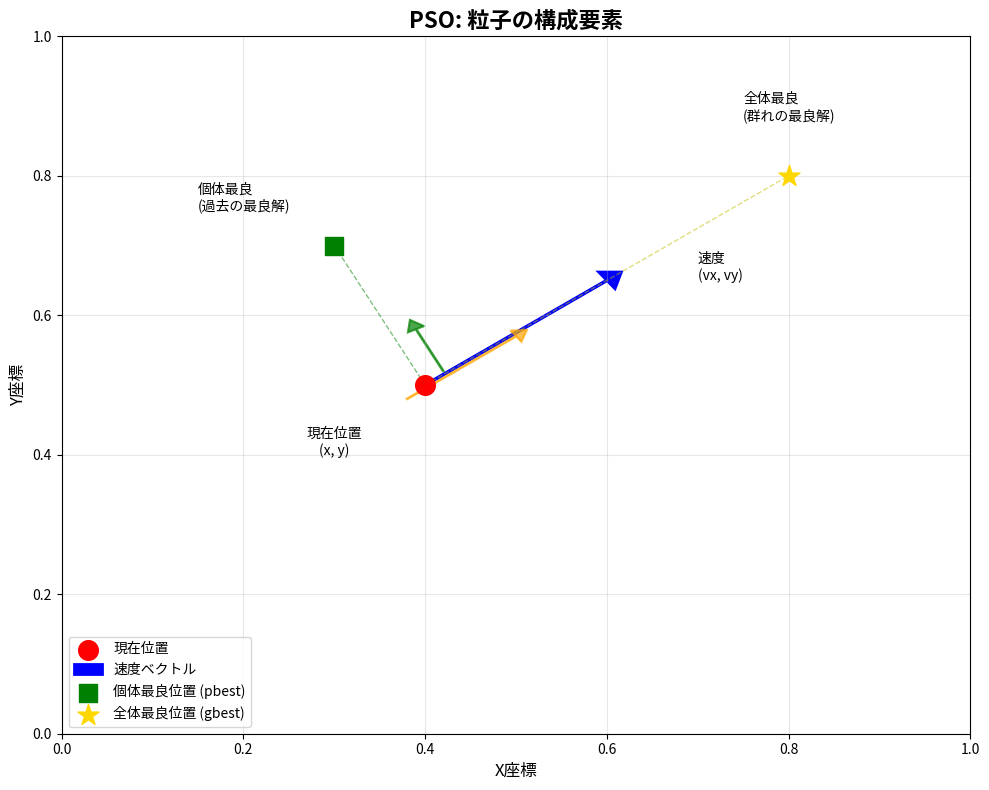
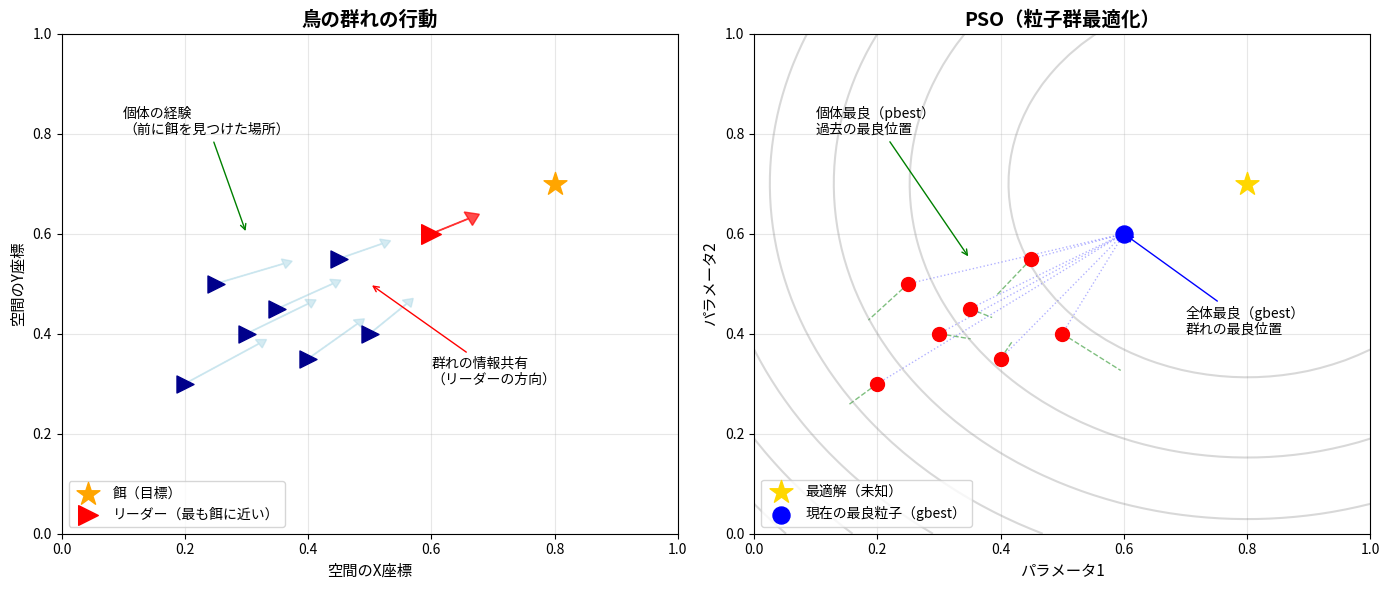
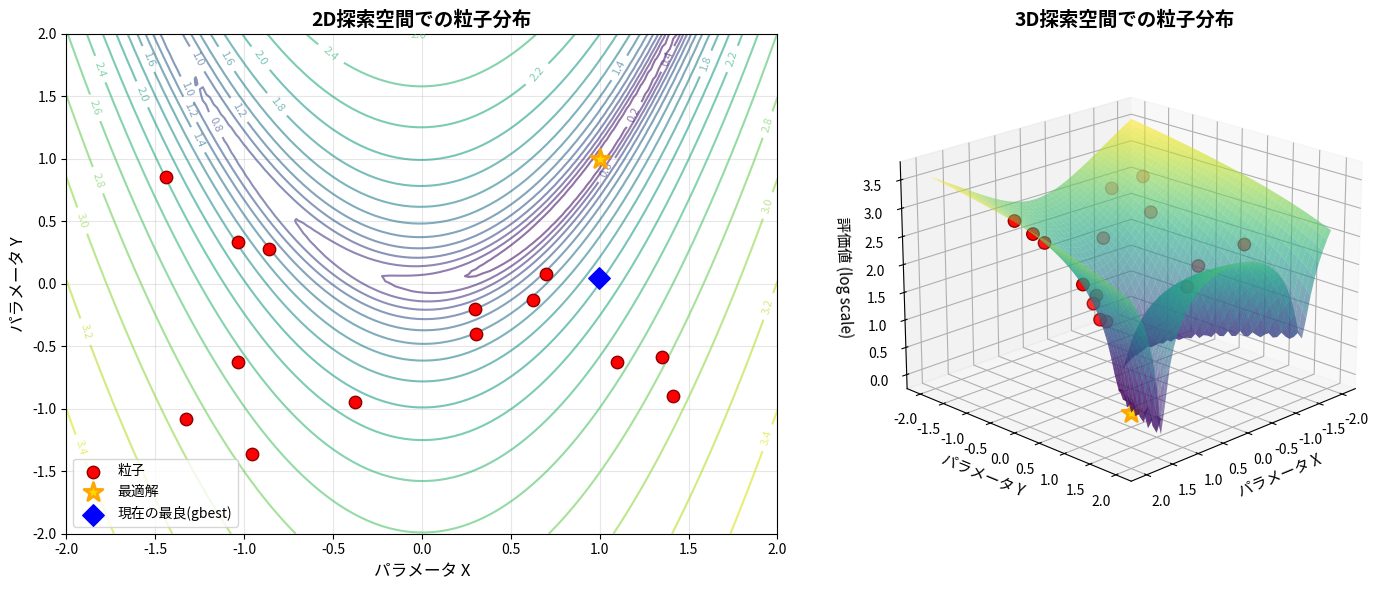
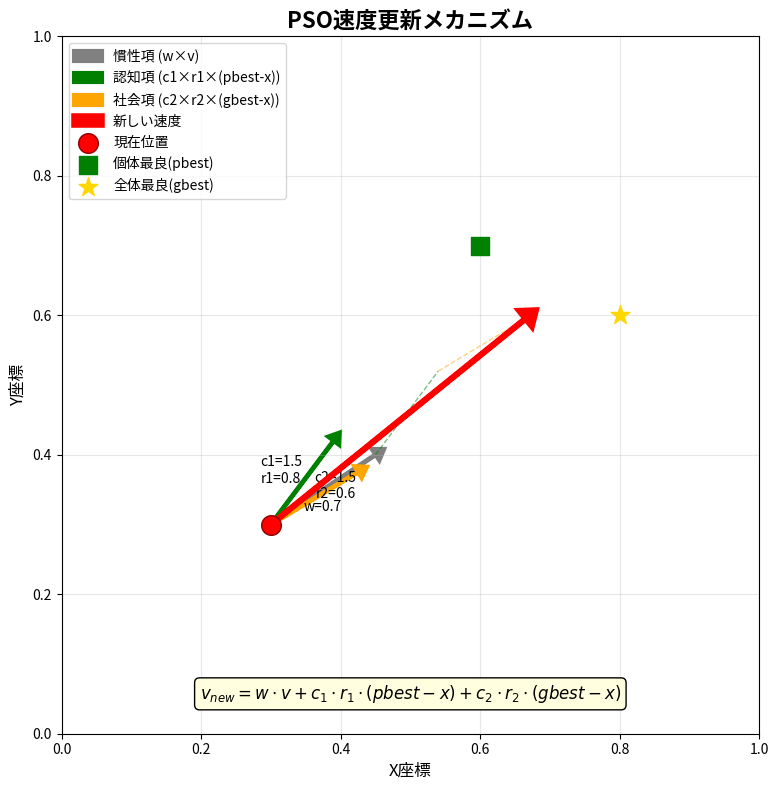

Reproduce these figures in Python, in order.
import matplotlib.pyplot as plt
import numpy as np
from matplotlib.patches import Circle, FancyArrowPatch, Rectangle
from matplotlib import patches
import matplotlib.patches as mpatches
from mpl_toolkits.mplot3d import Axes3D

# 日本語フォントの設定
plt.rcParams['font.sans-serif'] = ['Arial Unicode MS', 'Hiragino Sans', 'Yu Gothic', 'Meiryo', 'Takao', 'IPAexGothic', 'IPAPGothic', 'VL PGothic', 'Noto Sans CJK JP']
plt.rcParams['axes.unicode_minus'] = False

def create_particle_components_diagram():
    """粒子の構成要素を示す図"""
    fig, ax = plt.subplots(1, 1, figsize=(10, 8))
    
    # 粒子の現在位置
    particle_x, particle_y = 0.4, 0.5
    ax.scatter(particle_x, particle_y, s=200, c='red', zorder=5, label='現在位置')
    
    # 速度ベクトル
    velocity_x, velocity_y = 0.2, 0.15
    ax.arrow(particle_x, particle_y, velocity_x, velocity_y, 
             head_width=0.03, head_length=0.02, fc='blue', ec='blue', 
             linewidth=2, label='速度ベクトル')
    
    # 個体最良位置 (pbest)
    pbest_x, pbest_y = 0.3, 0.7
    ax.scatter(pbest_x, pbest_y, s=150, c='green', marker='s', 
              zorder=4, label='個体最良位置 (pbest)')
    
    # pbestへの引力
    ax.plot([particle_x, pbest_x], [particle_y, pbest_y], 
           'g--', linewidth=1, alpha=0.5)
    
    # 全体最良位置 (gbest)
    gbest_x, gbest_y = 0.8, 0.8
    ax.scatter(gbest_x, gbest_y, s=250, c='gold', marker='*', 
              zorder=4, label='全体最良位置 (gbest)')
    
    # gbestへの引力
    ax.plot([particle_x, gbest_x], [particle_y, gbest_y], 
           'y--', linewidth=1, alpha=0.5)
    
    # 注釈
    ax.annotate('現在位置\n(x, y)', xy=(particle_x, particle_y), 
               xytext=(particle_x-0.1, particle_y-0.1),
               fontsize=10, ha='center')
    
    ax.annotate('速度\n(vx, vy)', xy=(particle_x+velocity_x, particle_y+velocity_y), 
               xytext=(particle_x+velocity_x+0.1, particle_y+velocity_y),
               fontsize=10)
    
    ax.annotate('個体最良\n(過去の最良解)', xy=(pbest_x, pbest_y), 
               xytext=(pbest_x-0.15, pbest_y+0.05),
               fontsize=10)
    
    ax.annotate('全体最良\n(群れの最良解)', xy=(gbest_x, gbest_y), 
               xytext=(gbest_x-0.05, gbest_y+0.08),
               fontsize=10)
    
    # 速度更新の要素を示す矢印
    ax.arrow(particle_x+0.02, particle_y+0.02, 
            (pbest_x-particle_x)*0.3, (pbest_y-particle_y)*0.3,
            head_width=0.02, head_length=0.015, fc='green', ec='green', 
            alpha=0.7, linewidth=1.5)
    
    ax.arrow(particle_x-0.02, particle_y-0.02, 
            (gbest_x-particle_x)*0.3, (gbest_y-particle_y)*0.3,
            head_width=0.02, head_length=0.015, fc='orange', ec='orange', 
            alpha=0.7, linewidth=1.5)
    
    ax.set_xlim(0, 1)
    ax.set_ylim(0, 1)
    ax.set_xlabel('X座標', fontsize=12)
    ax.set_ylabel('Y座標', fontsize=12)
    ax.set_title('PSO: 粒子の構成要素', fontsize=16, fontweight='bold')
    ax.legend(loc='lower left', fontsize=10)
    ax.grid(True, alpha=0.3)
    
    plt.tight_layout()
    plt.savefig('pso_particle_components.png', dpi=300, bbox_inches='tight')
    plt.close()

def create_birds_to_pso_concept():
    """鳥の群れからPSOへの概念図"""
    fig, (ax1, ax2) = plt.subplots(1, 2, figsize=(14, 6))
    
    # 左側：鳥の群れ
    ax1.set_title('鳥の群れの行動', fontsize=14, fontweight='bold')
    
    # 鳥の位置
    birds_x = [0.2, 0.3, 0.25, 0.4, 0.35, 0.5, 0.45]
    birds_y = [0.3, 0.4, 0.5, 0.35, 0.45, 0.4, 0.55]
    
    # 餌の位置
    food_x, food_y = 0.8, 0.7
    
    # 鳥を描画
    for i, (x, y) in enumerate(zip(birds_x, birds_y)):
        # 鳥の形を簡単に表現
        ax1.scatter(x, y, s=150, c='darkblue', marker='>', zorder=5)
        # 餌への方向
        ax1.arrow(x, y, (food_x-x)*0.2, (food_y-y)*0.2,
                 head_width=0.02, head_length=0.015, 
                 fc='lightblue', ec='lightblue', alpha=0.5)
    
    # 餌
    ax1.scatter(food_x, food_y, s=300, c='orange', marker='*', 
               zorder=6, label='餌（目標）')
    
    # リーダーの鳥
    leader_x, leader_y = 0.6, 0.6
    ax1.scatter(leader_x, leader_y, s=200, c='red', marker='>', 
               zorder=5, label='リーダー（最も餌に近い）')
    ax1.arrow(leader_x, leader_y, (food_x-leader_x)*0.3, (food_y-leader_y)*0.3,
             head_width=0.03, head_length=0.02, 
             fc='red', ec='red', alpha=0.7)
    
    ax1.annotate('個体の経験\n（前に餌を見つけた場所）', 
                xy=(0.3, 0.6), xytext=(0.1, 0.8),
                arrowprops=dict(arrowstyle='->', color='green'),
                fontsize=10)
    
    ax1.annotate('群れの情報共有\n（リーダーの方向）', 
                xy=(0.5, 0.5), xytext=(0.6, 0.3),
                arrowprops=dict(arrowstyle='->', color='red'),
                fontsize=10)
    
    ax1.set_xlim(0, 1)
    ax1.set_ylim(0, 1)
    ax1.set_xlabel('空間のX座標', fontsize=11)
    ax1.set_ylabel('空間のY座標', fontsize=11)
    ax1.legend(loc='lower left')
    ax1.grid(True, alpha=0.3)
    
    # 右側：PSO
    ax2.set_title('PSO（粒子群最適化）', fontsize=14, fontweight='bold')
    
    # 粒子の位置
    particles_x = [0.2, 0.3, 0.25, 0.4, 0.35, 0.5, 0.45]
    particles_y = [0.3, 0.4, 0.5, 0.35, 0.45, 0.4, 0.55]
    
    # 最適解の位置
    optimum_x, optimum_y = 0.8, 0.7
    
    # 粒子を描画
    for i, (x, y) in enumerate(zip(particles_x, particles_y)):
        ax2.scatter(x, y, s=100, c='red', zorder=5)
        # 個体最良への方向（緑の破線）
        pbest_x = x + np.random.uniform(-0.1, 0.1)
        pbest_y = y + np.random.uniform(-0.1, 0.1)
        ax2.plot([x, pbest_x], [y, pbest_y], 'g--', linewidth=1, alpha=0.5)
    
    # 最適解
    ax2.scatter(optimum_x, optimum_y, s=300, c='gold', marker='*', 
               zorder=6, label='最適解（未知）')
    
    # 現在の最良粒子
    best_x, best_y = 0.6, 0.6
    ax2.scatter(best_x, best_y, s=150, c='blue', 
               zorder=5, label='現在の最良粒子（gbest）')
    
    # 全粒子からgbestへの引力を示す
    for x, y in zip(particles_x, particles_y):
        ax2.plot([x, best_x], [y, best_y], 'b:', linewidth=1, alpha=0.3)
    
    # 等高線（目的関数の地形）
    xx, yy = np.meshgrid(np.linspace(0, 1, 50), np.linspace(0, 1, 50))
    zz = ((xx - optimum_x)**2 + (yy - optimum_y)**2)
    contour = ax2.contour(xx, yy, zz, levels=10, alpha=0.3, colors='gray')
    
    ax2.annotate('個体最良（pbest）\n過去の最良位置', 
                xy=(0.35, 0.55), xytext=(0.1, 0.8),
                arrowprops=dict(arrowstyle='->', color='green'),
                fontsize=10)
    
    ax2.annotate('全体最良（gbest）\n群れの最良位置', 
                xy=(best_x, best_y), xytext=(0.7, 0.4),
                arrowprops=dict(arrowstyle='->', color='blue'),
                fontsize=10)
    
    ax2.set_xlim(0, 1)
    ax2.set_ylim(0, 1)
    ax2.set_xlabel('パラメータ1', fontsize=11)
    ax2.set_ylabel('パラメータ2', fontsize=11)
    ax2.legend(loc='lower left')
    ax2.grid(True, alpha=0.3)
    
    plt.tight_layout()
    plt.savefig('pso_birds_concept.png', dpi=300, bbox_inches='tight')
    plt.close()

def create_search_space_visualization():
    """2D/3D探索空間での粒子配置図"""
    fig = plt.figure(figsize=(15, 6))
    
    # 2D探索空間
    ax1 = fig.add_subplot(121)
    
    # 目的関数の等高線
    x = np.linspace(-2, 2, 100)
    y = np.linspace(-2, 2, 100)
    X, Y = np.meshgrid(x, y)
    # Rosenbrock関数
    Z = (1 - X)**2 + 100 * (Y - X**2)**2
    
    # 等高線を描画
    contour = ax1.contour(X, Y, np.log10(Z + 1), levels=20, cmap='viridis', alpha=0.6)
    ax1.clabel(contour, inline=True, fontsize=8)
    
    # 粒子を配置
    np.random.seed(42)
    n_particles = 15
    particles_x = np.random.uniform(-1.5, 1.5, n_particles)
    particles_y = np.random.uniform(-1.5, 1.5, n_particles)
    
    # 粒子を描画
    ax1.scatter(particles_x, particles_y, s=80, c='red', 
               edgecolors='darkred', zorder=5, label='粒子')
    
    # 最適解
    ax1.scatter(1, 1, s=200, c='gold', marker='*', 
               edgecolors='orange', linewidth=2, zorder=6, label='最適解')
    
    # 現在の最良位置
    best_idx = np.argmin((particles_x - 1)**2 + (particles_y - 1)**2)
    ax1.scatter(particles_x[best_idx], particles_y[best_idx], 
               s=120, c='blue', marker='D', zorder=5, label='現在の最良(gbest)')
    
    ax1.set_xlabel('パラメータ X', fontsize=12)
    ax1.set_ylabel('パラメータ Y', fontsize=12)
    ax1.set_title('2D探索空間での粒子分布', fontsize=14, fontweight='bold')
    ax1.legend()
    ax1.grid(True, alpha=0.3)
    ax1.set_xlim(-2, 2)
    ax1.set_ylim(-2, 2)
    
    # 3D探索空間
    ax2 = fig.add_subplot(122, projection='3d')
    
    # 3Dサーフェス
    X_3d, Y_3d = np.meshgrid(np.linspace(-2, 2, 50), np.linspace(-2, 2, 50))
    Z_3d = (1 - X_3d)**2 + 100 * (Y_3d - X_3d**2)**2
    Z_3d = np.log10(Z_3d + 1)  # 対数スケールで表示
    
    # サーフェスプロット
    surf = ax2.plot_surface(X_3d, Y_3d, Z_3d, cmap='viridis', 
                           alpha=0.6, edgecolor='none')
    
    # 粒子を3D空間に配置
    particles_z = [(1 - x)**2 + 100 * (y - x**2)**2 for x, y in zip(particles_x, particles_y)]
    particles_z = np.log10(np.array(particles_z) + 1)
    
    ax2.scatter(particles_x, particles_y, particles_z, 
               s=80, c='red', edgecolors='darkred', label='粒子')
    
    # 最適解
    ax2.scatter([1], [1], [0], s=200, c='gold', marker='*', 
               edgecolors='orange', linewidth=2, label='最適解')
    
    ax2.set_xlabel('パラメータ X', fontsize=11)
    ax2.set_ylabel('パラメータ Y', fontsize=11)
    ax2.set_zlabel('評価値 (log scale)', fontsize=11)
    ax2.set_title('3D探索空間での粒子分布', fontsize=14, fontweight='bold')
    
    # 視点を調整
    ax2.view_init(elev=20, azim=45)
    
    plt.tight_layout()
    plt.savefig('pso_search_space.png', dpi=300, bbox_inches='tight')
    plt.close()

def create_velocity_update_diagram():
    """速度更新メカニズムの図"""
    fig, ax = plt.subplots(1, 1, figsize=(10, 8))
    
    # 粒子の現在位置
    particle_x, particle_y = 0.3, 0.3
    
    # ベクトルの始点
    origin_x, origin_y = particle_x, particle_y
    
    # 1. 慣性項（現在の速度）
    inertia_x, inertia_y = 0.15, 0.1
    ax.arrow(origin_x, origin_y, inertia_x, inertia_y,
            head_width=0.02, head_length=0.015, fc='gray', ec='gray',
            linewidth=3, label='慣性項 (w×v)')
    
    # 2. 認知的要素（pbest方向）
    pbest_x, pbest_y = 0.6, 0.7
    cognitive_x = (pbest_x - particle_x) * 0.3
    cognitive_y = (pbest_y - particle_y) * 0.3
    ax.arrow(origin_x, origin_y, cognitive_x, cognitive_y,
            head_width=0.02, head_length=0.015, fc='green', ec='green',
            linewidth=3, label='認知項 (c1×r1×(pbest-x))')
    
    # 3. 社会的要素（gbest方向）
    gbest_x, gbest_y = 0.8, 0.6
    social_x = (gbest_x - particle_x) * 0.25
    social_y = (gbest_y - particle_y) * 0.25
    ax.arrow(origin_x, origin_y, social_x, social_y,
            head_width=0.02, head_length=0.015, fc='orange', ec='orange',
            linewidth=3, label='社会項 (c2×r2×(gbest-x))')
    
    # 合成ベクトル（新しい速度）
    new_velocity_x = inertia_x + cognitive_x + social_x
    new_velocity_y = inertia_y + cognitive_y + social_y
    ax.arrow(origin_x, origin_y, new_velocity_x, new_velocity_y,
            head_width=0.03, head_length=0.02, fc='red', ec='red',
            linewidth=4, label='新しい速度', zorder=10)
    
    # 位置をマーク
    ax.scatter(particle_x, particle_y, s=200, c='red', 
              edgecolors='darkred', zorder=15, label='現在位置')
    ax.scatter(pbest_x, pbest_y, s=150, c='green', marker='s', 
              zorder=12, label='個体最良(pbest)')
    ax.scatter(gbest_x, gbest_y, s=200, c='gold', marker='*', 
              zorder=12, label='全体最良(gbest)')
    
    # ベクトル分解を示す補助線
    ax.plot([origin_x + inertia_x, origin_x + inertia_x + cognitive_x],
           [origin_y + inertia_y, origin_y + inertia_y + cognitive_y],
           'g--', linewidth=1, alpha=0.5)
    ax.plot([origin_x + inertia_x + cognitive_x, origin_x + new_velocity_x],
           [origin_y + inertia_y + cognitive_y, origin_y + new_velocity_y],
           'orange', linestyle='--', linewidth=1, alpha=0.5)
    
    # 注釈
    ax.text(origin_x + inertia_x/2, origin_y + inertia_y/2 - 0.03, 
           'w=0.7', fontsize=10, ha='center')
    ax.text(origin_x + cognitive_x/2 - 0.03, origin_y + cognitive_y/2, 
           'c1=1.5\nr1=0.8', fontsize=10, ha='center')
    ax.text(origin_x + social_x/2 + 0.03, origin_y + social_y/2, 
           'c2=1.5\nr2=0.6', fontsize=10, ha='center')
    
    # 速度更新式
    ax.text(0.5, 0.05, 
           r'$v_{new} = w \cdot v + c_1 \cdot r_1 \cdot (pbest - x) + c_2 \cdot r_2 \cdot (gbest - x)$',
           fontsize=12, ha='center', transform=ax.transAxes,
           bbox=dict(boxstyle="round,pad=0.3", facecolor="lightyellow"))
    
    ax.set_xlim(0, 1)
    ax.set_ylim(0, 1)
    ax.set_xlabel('X座標', fontsize=12)
    ax.set_ylabel('Y座標', fontsize=12)
    ax.set_title('PSO速度更新メカニズム', fontsize=16, fontweight='bold')
    ax.legend(loc='upper left', fontsize=10)
    ax.grid(True, alpha=0.3)
    ax.set_aspect('equal')
    
    plt.tight_layout()
    plt.savefig('pso_velocity_update.png', dpi=300, bbox_inches='tight')
    plt.close()

# すべての図を生成
if __name__ == "__main__":
    print("PSO説明図を生成中...")
    
    print("1. 粒子の構成要素図...")
    create_particle_components_diagram()
    
    print("2. 鳥の群れからPSOへの概念図...")
    create_birds_to_pso_concept()
    
    print("3. 探索空間の可視化...")
    create_search_space_visualization()
    
    print("4. 速度更新メカニズム図...")
    create_velocity_update_diagram()
    
    print("完了！以下のファイルが生成されました：")
    print("- pso_particle_components.png")
    print("- pso_birds_concept.png")
    print("- pso_search_space.png")
    print("- pso_velocity_update.png")
